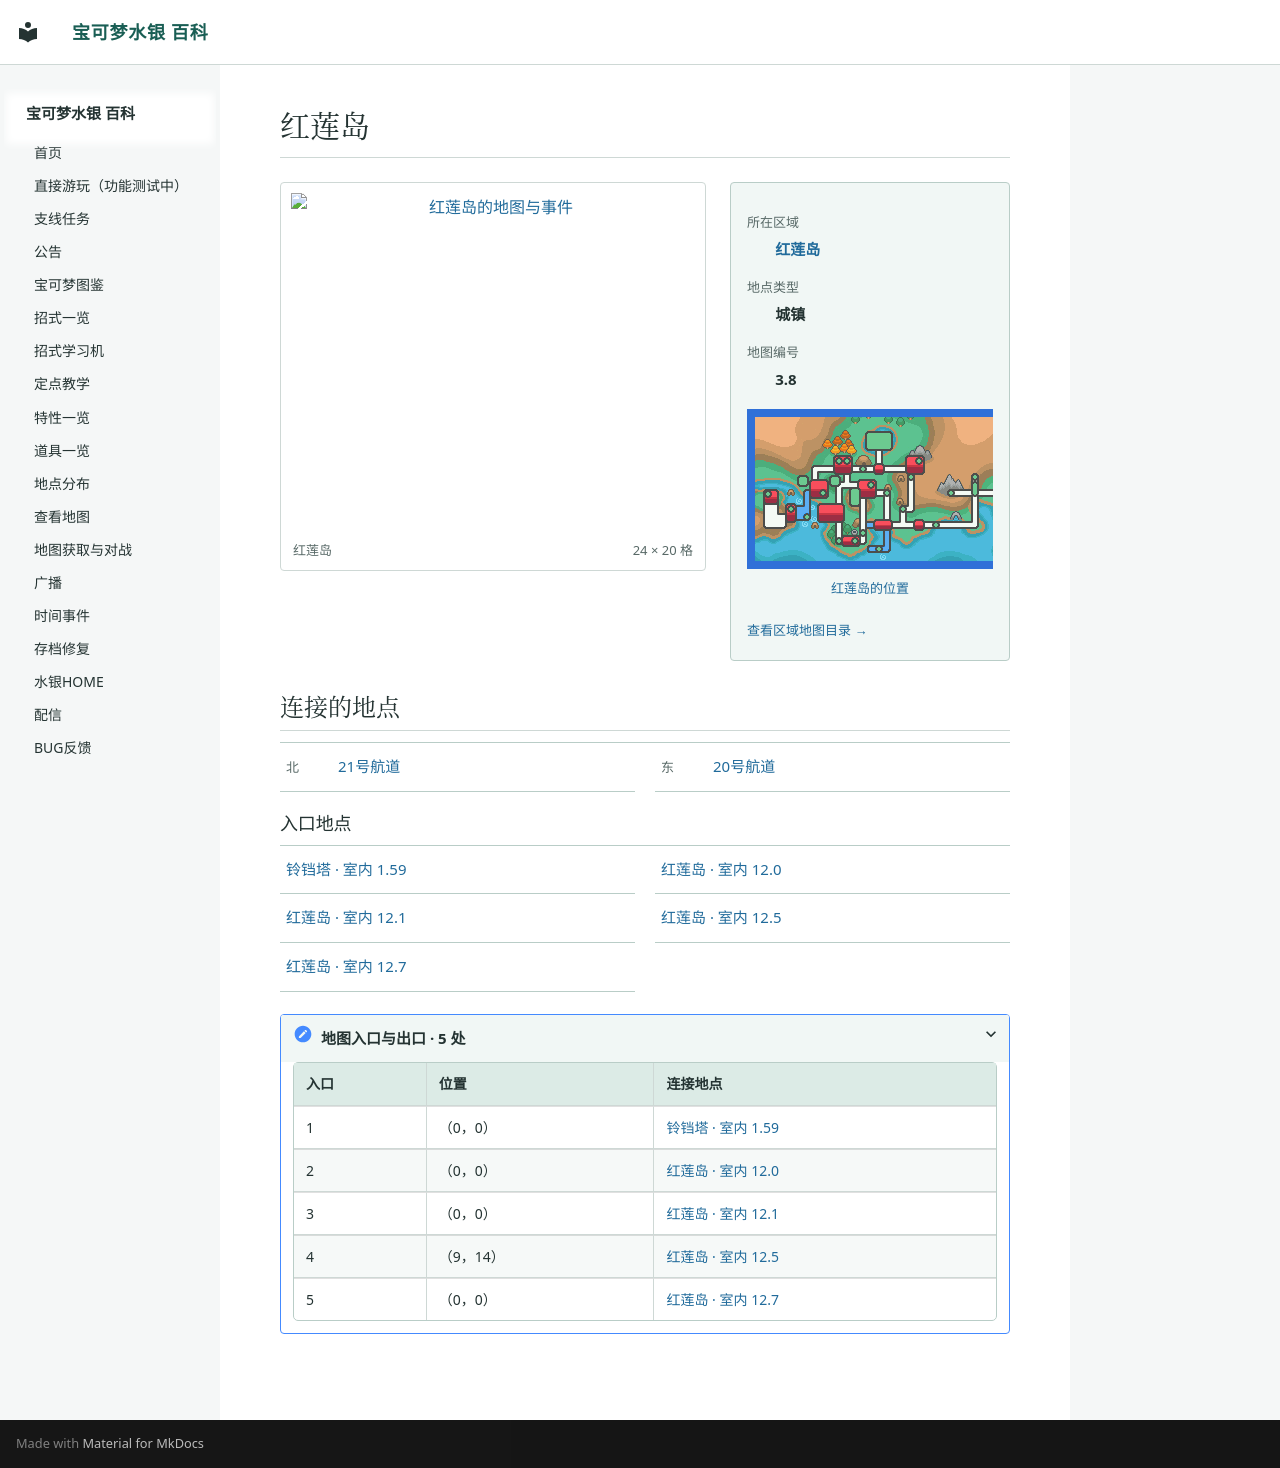

repository: Sum-Light/azoth-wiki · page: locations/map_3_8/index.html · generator: mkdocs

# 红莲岛

<!-- location-atlas:start -->

<div class="loc-profile" data-location-map="3.8">
<div class="loc-profile-layout">
<div class="loc-main-map">
<a class="loc-image-link" href="../../locations/atlas/maps/map_3_8.png" target="_blank" rel="noopener">
<img src="../../locations/atlas/maps/map_3_8.png" alt="红莲岛的地图与事件" loading="lazy" width="384" height="320"></a>
<div class="loc-map-caption"><span>红莲岛</span><span>24 × 20 格</span></div>
</div>
<aside class="loc-facts">
<dl><dt>所在区域</dt><dd><a href="../atlas/?sec=96">红莲岛</a></dd><dt>地点类型</dt><dd>城镇</dd><dt>地图编号</dt><dd>3.8</dd></dl>
<a class="loc-world-preview" href="../atlas/?sec=96" aria-label="红莲岛在大地图上的位置">
<span class="loc-world-canvas"><img src="../worldmap.png" alt="世界地图" loading="lazy">
<span class="loc-world-mark" style="left:53.1196%;top:53.0875%;width:1.5629%;height:3.1250%"></span>
</span></a>
<a class="loc-world-label" href="../atlas/?sec=96">红莲岛的位置</a>
<a class="loc-atlas-return" href="../atlas/?sec=96">查看区域地图目录 &rarr;</a>
</aside>
</div>
<h2 id="map-connections">连接的地点</h2>
<nav class="loc-neighbors" aria-label="相邻地点">
<div><span class="loc-direction">北</span><a href="../map_3_40/">21号航道</a></div>
<div><span class="loc-direction">东</span><a href="../map_3_38/">20号航道</a></div>
</nav>
<h3>入口地点</h3>
<nav class="loc-neighbors" aria-label="出入口连接地点">
<div><a href="../map_1_59/">铃铛塔 · 室内 1.59</a></div>
<div><a href="../map_12_0/">红莲岛 · 室内 12.0</a></div>
<div><a href="../map_12_1/">红莲岛 · 室内 12.1</a></div>
<div><a href="../map_12_5/">红莲岛 · 室内 12.5</a></div>
<div><a href="../map_12_7/">红莲岛 · 室内 12.7</a></div>
</nav>
<details class="loc-entrances"><summary>地图入口与出口 · 5 处</summary>
<div class="loc-table-scroll"><table><thead><tr><th>入口</th><th>位置</th><th>连接地点</th></tr></thead><tbody>
<tr><td>1</td><td>（0，0）</td><td><a href="../map_1_59/">铃铛塔 · 室内 1.59</a></td></tr>
<tr><td>2</td><td>（0，0）</td><td><a href="../map_12_0/">红莲岛 · 室内 12.0</a></td></tr>
<tr><td>3</td><td>（0，0）</td><td><a href="../map_12_1/">红莲岛 · 室内 12.1</a></td></tr>
<tr><td>4</td><td>（9，14）</td><td><a href="../map_12_5/">红莲岛 · 室内 12.5</a></td></tr>
<tr><td>5</td><td>（0，0）</td><td><a href="../map_12_7/">红莲岛 · 室内 12.7</a></td></tr>
</tbody></table></div></details>
</div>

<!-- location-atlas:end -->
